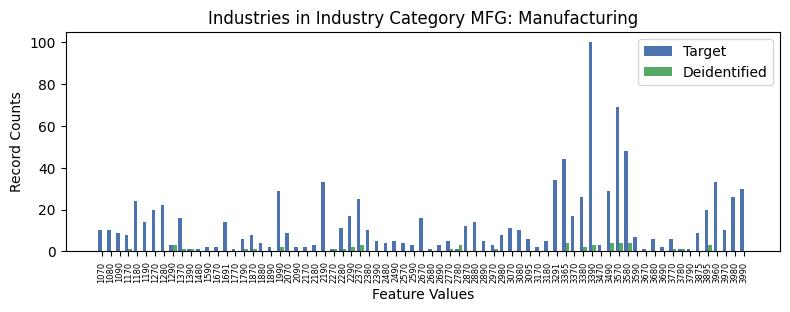

The file beside this chart, header and first rows:
, INDP, count_target, count_deidentified
3, 1070, 10, 0.0
51, 1080, 10, 0.0
44, 1090, 9, 0.0
59, 1170, 8, 1.0
5, 1180, 24, 0.0
36, 1190, 14, 0.0
18, 1270, 20, 0.0
9, 1280, 22, 0.0
47, 1290, 3, 3.0
39, 1370, 16, 1.0
52, 1390, 1, 1.0
71, 1480, 1, 0.0
58, 1590, 2, 0.0
65, 1670, 2, 0.0
13, 1691, 14, 0.0
56, 1770, 1, 0.0
46, 1790, 6, 1.0
45, 1870, 8, 1.0
67, 1880, 4, 0.0
37, 1890, 2, 0.0
22, 1990, 29, 2.0
50, 2070, 9, 0.0
7, 2090, 2, 0.0
62, 2170, 2, 0.0
60, 2180, 3, 0.0
29, 2190, 33, 0.0
49, 2270, 1, 1.0
23, 2280, 11, 1.0
20, 2290, 17, 2.0
12, 2370, 25, 3.0
42, 2380, 10, 0.0
19, 2390, 5, 0.0
68, 2480, 4, 0.0
41, 2490, 5, 0.0
21, 2570, 4, 0.0
15, 2590, 3, 0.0
10, 2670, 16, 0.0
61, 2680, 1, 0.0
55, 2690, 3, 0.0
1, 2770, 5, 1.0
54, 2780, 1, 3.0
4, 2870, 12, 0.0
6, 2880, 14, 0.0
64, 2890, 5, 0.0
66, 2970, 3, 1.0
16, 2980, 8, 0.0
57, 3070, 11, 0.0
53, 3080, 10, 0.0
34, 3095, 6, 0.0
31, 3170, 2, 0.0
40, 3180, 5, 0.0
0, 3291, 34, 0.0
26, 3365, 44, 4.0
17, 3370, 17, 0.0
32, 3380, 26, 2.0
24, 3390, 100, 3.0
63, 3470, 3, 0.0
30, 3490, 29, 4.0
2, 3570, 69, 4.0
14, 3580, 48, 4.0
... 13 more rows
